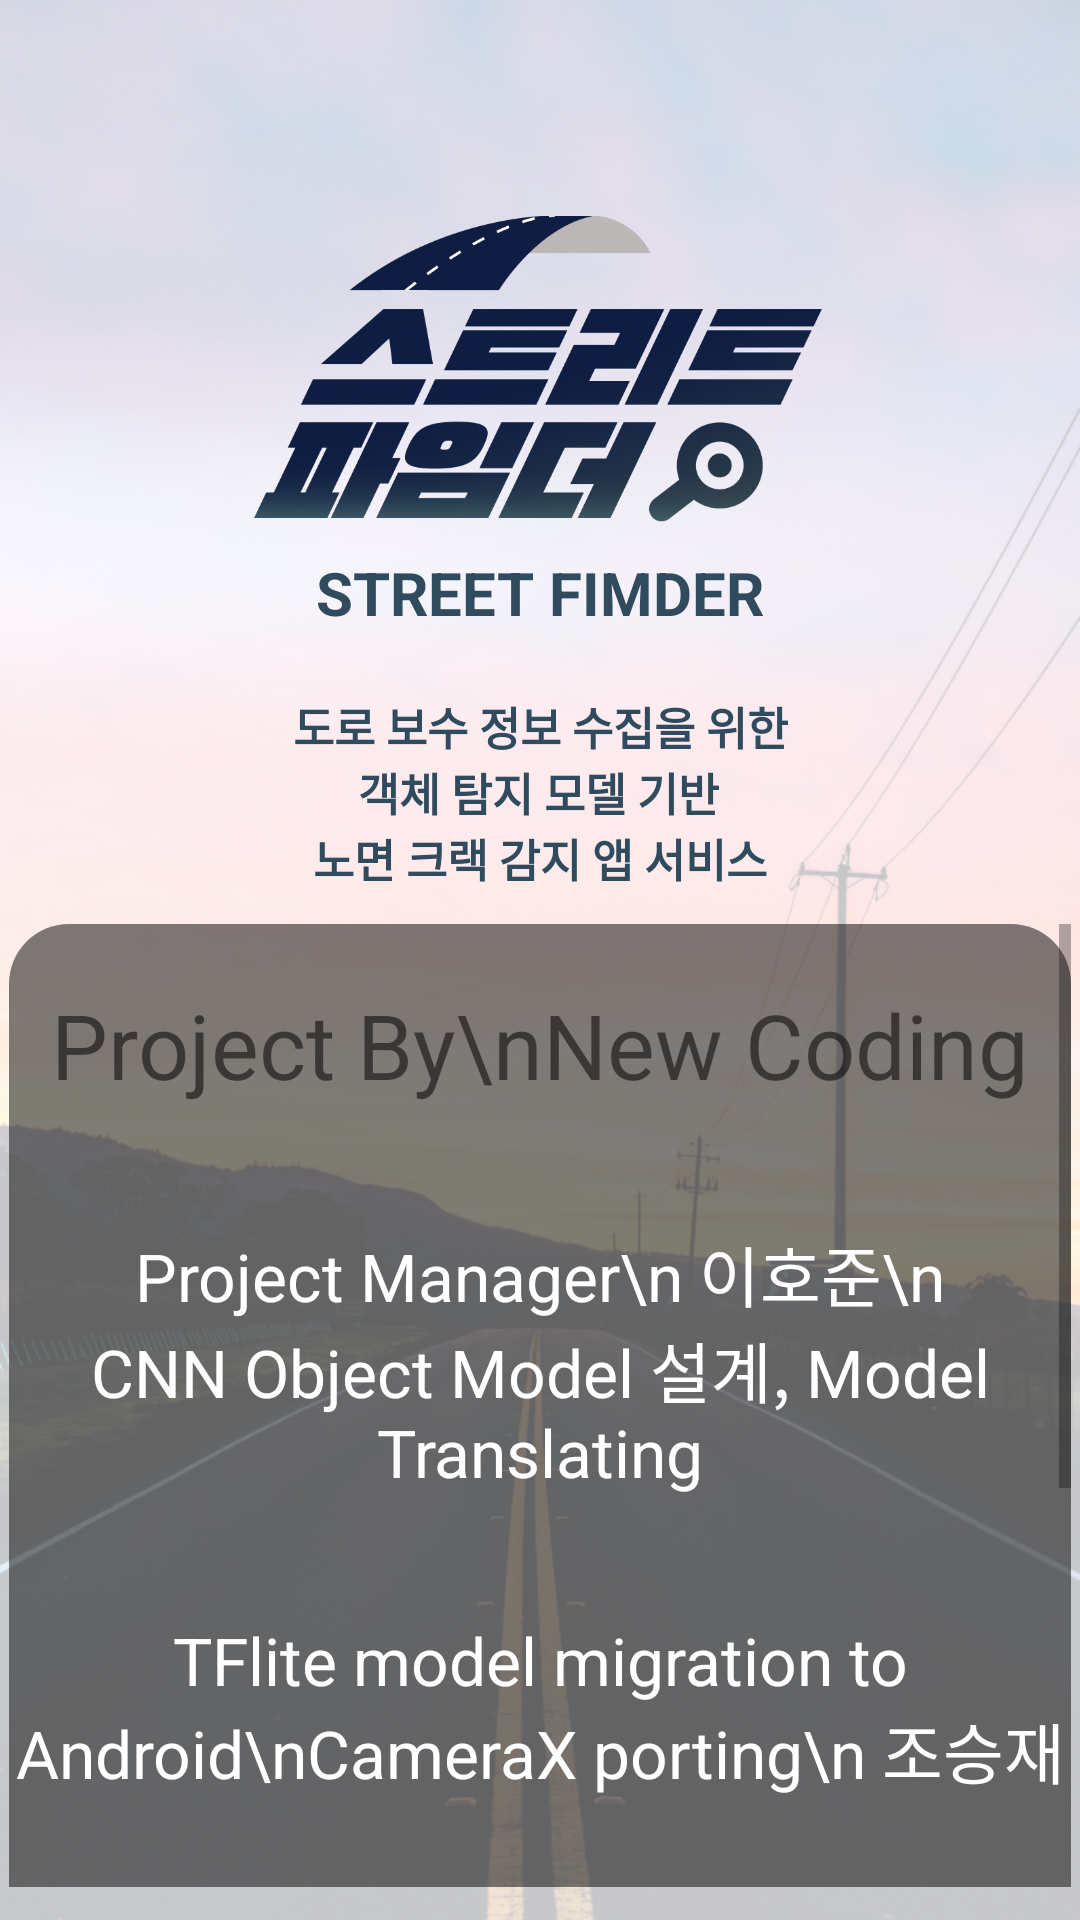

Android layout source for this screen:
<!-- AndroidManifest.xml: application theme Theme.MaterialComponents.DayNight.NoActionBar -->
<!-- res/layout/activity_ending_credit.xml -->
<?xml version="1.0" encoding="utf-8"?>
<androidx.constraintlayout.widget.ConstraintLayout xmlns:android="http://schemas.android.com/apk/res/android"
    xmlns:app="http://schemas.android.com/apk/res-auto"
    xmlns:tools="http://schemas.android.com/tools"
    android:layout_width="match_parent"
    android:layout_height="match_parent"
    tools:context=".EndingCredit"
    android:background="@color/white">

    <ImageView
        android:id="@+id/imageView8"
        android:layout_width="match_parent"
        android:layout_height="match_parent"
        android:adjustViewBounds="true"
        android:scaleType="fitXY"
        android:src="@drawable/img_ending_bg"
        app:layout_constraintBottom_toBottomOf="parent"
        app:layout_constraintEnd_toEndOf="parent"
        app:layout_constraintHorizontal_bias="0.0"
        app:layout_constraintStart_toStartOf="parent"
        app:layout_constraintTop_toTopOf="parent"
        app:layout_constraintVertical_bias="0.0" />

    <ImageView
        android:id="@+id/imageView7"
        android:layout_width="190dp"
        android:layout_height="wrap_content"
        android:layout_marginTop="72dp"
        android:adjustViewBounds="true"
        android:src="@drawable/ico_logo_color"
        app:layout_constraintEnd_toEndOf="parent"
        app:layout_constraintHorizontal_bias="0.497"
        app:layout_constraintStart_toStartOf="parent"
        app:layout_constraintTop_toTopOf="parent" />

    <TextView
        android:id="@+id/textView3"
        android:layout_width="wrap_content"
        android:layout_height="wrap_content"
        android:layout_marginTop="10dp"
        android:text="STREET FIMDER"
        android:textColor="@color/street_blue_txt"
        android:textSize="20sp"
        android:textStyle="bold"
        app:layout_constraintEnd_toEndOf="parent"
        app:layout_constraintStart_toStartOf="parent"
        app:layout_constraintTop_toBottomOf="@+id/imageView7" />



    <TextView
        android:id="@+id/textView4"
        android:layout_width="wrap_content"
        android:layout_height="wrap_content"
        android:layout_marginTop="20dp"
        android:text="도로 보수 정보 수집을 위한"
        android:textColor="@color/street_blue_txt"
        android:textStyle="bold"
        android:textSize="15sp"
        app:layout_constraintEnd_toEndOf="parent"
        app:layout_constraintStart_toStartOf="parent"
        app:layout_constraintTop_toBottomOf="@+id/textView3" />

    <TextView
        android:id="@+id/textView5"
        android:layout_width="wrap_content"
        android:layout_height="wrap_content"
        android:text="객체 탐지 모델 기반"
        android:textColor="@color/street_blue_txt"
        android:textSize="15sp"
        android:textStyle="bold"
        app:layout_constraintEnd_toEndOf="parent"
        app:layout_constraintHorizontal_bias="0.498"
        app:layout_constraintStart_toStartOf="parent"
        app:layout_constraintTop_toBottomOf="@+id/textView4" />

    <TextView
        android:id="@+id/textView6"
        android:layout_width="wrap_content"
        android:layout_height="wrap_content"
        android:text="노면 크랙 감지 앱 서비스"
        android:textColor="@color/street_blue_txt"
        android:textSize="15sp"
        android:textStyle="bold"
        app:layout_constraintEnd_toEndOf="parent"
        app:layout_constraintStart_toStartOf="parent"
        app:layout_constraintTop_toBottomOf="@+id/textView5" />

    <ScrollView
        android:id="@+id/asdasd"
        android:layout_width="354dp"
        android:layout_height="321dp"
        android:background="@drawable/btn_lyt_roundtopblack"
        app:layout_constraintBottom_toBottomOf="parent"
        app:layout_constraintEnd_toEndOf="parent"
        app:layout_constraintStart_toStartOf="parent"
        app:layout_constraintTop_toBottomOf="@+id/textView6">

        <LinearLayout
            android:layout_width="match_parent"
            android:layout_height="match_parent"
            android:orientation="vertical">

            <TextView
                android:layout_width="match_parent"
                android:layout_height="wrap_content"
                android:gravity="center"
                android:layout_marginTop="20dp"
                android:layout_marginBottom="20dp"
                android:text="Project By\nNew Coding"
                android:textSize="30dp" />


            <TextView
                android:layout_width="match_parent"
                android:layout_height="wrap_content"
                android:gravity="center"
                android:text="Project Manager\n
이호준\n
CNN Object Model 설계, Model Translating"
                android:layout_marginTop="20dp"
                android:layout_marginBottom="20dp"
                android:textColor="@color/white"
                android:textSize="22dp" />

            <TextView
                android:layout_width="match_parent"
                android:layout_height="wrap_content"
                android:gravity="center"
                android:layout_marginTop="20dp"
                android:layout_marginBottom="20dp"
                android:text="TFlite model migration to Android\nCameraX porting\n
조승재"
                android:textColor="@color/white"

                android:textSize="22dp" />

            <TextView
                android:layout_width="match_parent"
                android:layout_height="wrap_content"
                android:gravity="center"
                android:layout_marginTop="20dp"
                android:layout_marginBottom="20dp"
                android:text="CNN Object Model 설계/훈련\nGoogle App engine porting\n
이영웅"
                android:textColor="@color/white"

                android:textSize="22dp" />

            <TextView
                android:layout_width="match_parent"
                android:layout_height="wrap_content"
                android:gravity="center"
                android:layout_marginTop="20dp"
                android:layout_marginBottom="20dp"

                android:text="Android App UI Design, UX Scenario 설계\n
오지영"
                android:textColor="@color/white"

                android:textSize="22dp" />
        </LinearLayout>
    </ScrollView>

</androidx.constraintlayout.widget.ConstraintLayout>
<!-- resources referenced by this layout -->
<resources>
  <color name="street_blue_txt">#304A5E</color>
  <color name="white">#FFFFFFFF</color>
  <!-- drawable btn_lyt_roundtopblack (drawable) -->
  <?xml version="1.0" encoding="utf-8"?>
  <shape
      xmlns:android="http://schemas.android.com/apk/res/android"
      android:shape="rectangle">
      <solid
          android:color="#80000000"/>
  
      <corners
          android:topLeftRadius="20dp"
          android:topRightRadius="20dp"/>
  </shape>
  <!-- drawable ico_logo_color: png bitmap (drawable, 232744 bytes) -->
  <!-- drawable img_ending_bg: png bitmap (drawable, 959693 bytes) -->
</resources>
